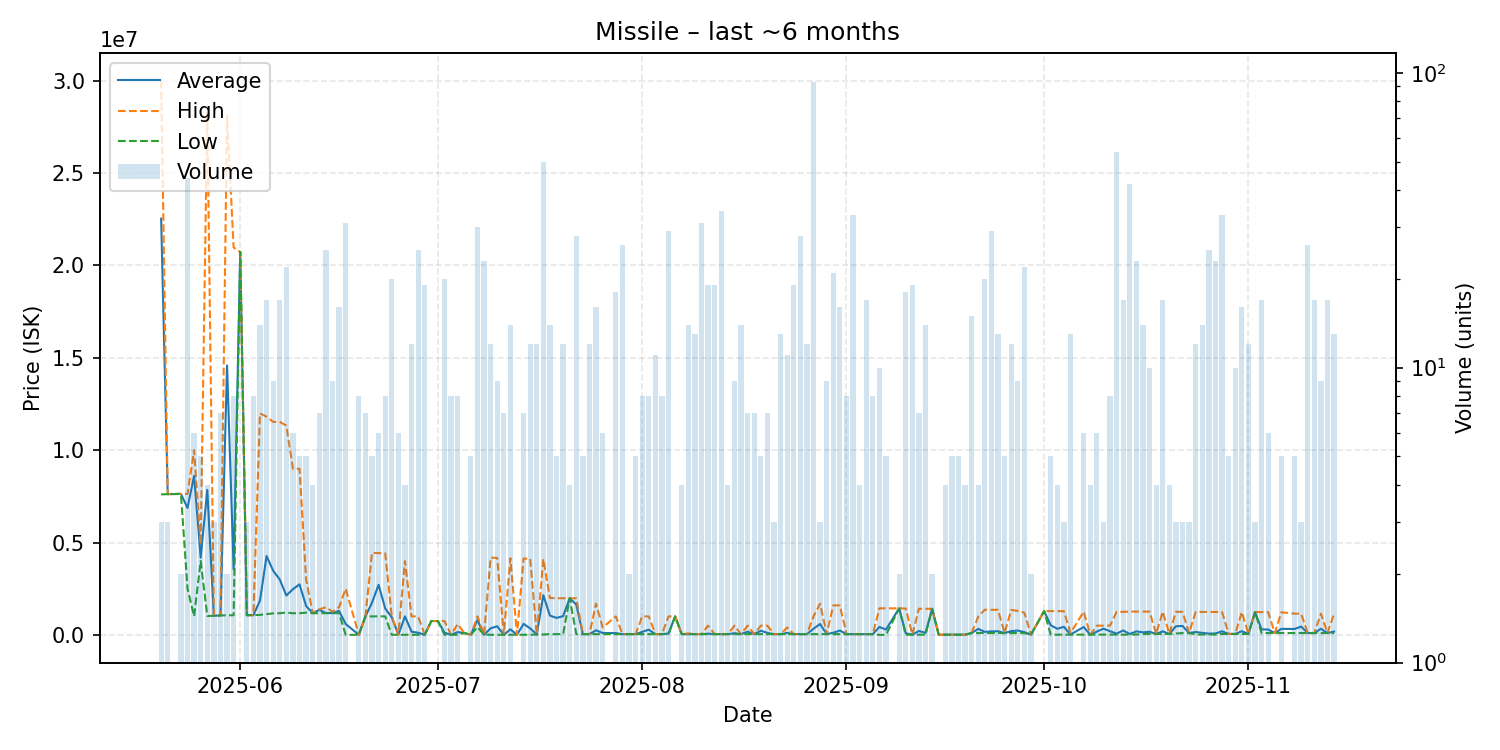

Values plotted in this chart, from the file beside it:
date, average, highest, lowest, order_count, volume
2025-05-20, 22535667, 30000000, 7607000, 2, 3
2025-05-21, 7618667, 7621500, 7613000, 3, 3
2025-05-22, 7625000, 7625000, 7625000, 1, 1
2025-05-23, 7632000, 7632000, 7632000, 2, 2
2025-05-24, 6870886, 7632000, 2505000, 22, 44
2025-05-25, 8614333, 10000000, 1004000, 4, 6
2025-05-26, 4179400, 4900000, 3999500, 4, 5
2025-05-27, 7851000, 28330000, 1025000, 3, 4
2025-05-28, 1034000, 1036000, 1030000, 3, 3
2025-05-29, 1051286, 1053000, 1051000, 2, 7
2025-05-30, 14585500, 28110000, 1061000, 2, 2
2025-05-31, 3549250, 20970000, 1061000, 3, 8
2025-06-01, 20730000, 20730000, 20730000, 1, 1
2025-06-02, 1067000, 1067000, 1067000, 1, 3
2025-06-03, 1068375, 1069000, 1068000, 4, 8
2025-06-04, 1860500, 11990000, 1082000, 5, 14
2025-06-05, 4271118, 11810000, 1122000, 11, 17
2025-06-06, 3470889, 11530000, 1164000, 6, 9
2025-06-07, 2997412, 11530000, 1172000, 10, 17
2025-06-08, 2131455, 11330000, 1209000, 9, 22
2025-06-09, 2474333, 8992000, 1171000, 3, 6
2025-06-10, 2735400, 8990000, 1172000, 3, 5
2025-06-11, 1563200, 3000000, 1204000, 3, 5
2025-06-12, 1173250, 1174000, 1173000, 3, 4
2025-06-13, 1353714, 1376000, 1174000, 3, 7
2025-06-14, 1186280, 1500000, 1173000, 12, 25
2025-06-15, 1181556, 1250000, 1173000, 3, 9
2025-06-16, 1299312, 1500000, 1174000, 5, 16
2025-06-17, 590557, 2500000, 2200, 10, 31
2025-06-19, 4618, 5235, 4001, 3, 8
2025-06-20, 1002429, 1003000, 1001000, 3, 7
2025-06-21, 1740000, 4443000, 1002500, 4, 5
2025-06-22, 2712500, 4423000, 1002000, 5, 6
2025-06-23, 1429625, 4423000, 1002000, 4, 8
2025-06-24, 952062, 1002000, 5236, 4, 20
2025-06-25, 5236, 5236, 5236, 2, 6
2025-06-26, 1002428, 3994000, 5237, 2, 4
2025-06-27, 171005, 999850, 5236, 6, 12
2025-06-28, 116588, 999700, 5236, 7, 25
2025-06-29, 5236, 5237, 5236, 5, 19
2025-06-30, 750000, 750000, 750000, 1, 1
2025-07-01, 750000, 750000, 750000, 1, 1
2025-07-02, 116786, 748900, 5236, 5, 20
2025-07-03, 5238, 5239, 5238, 4, 8
2025-07-04, 150429, 586000, 5239, 4, 8
2025-07-05, 100000, 100000, 100000, 1, 1
2025-07-06, 5239, 5239, 5239, 2, 5
2025-07-07, 809196, 1000000, 423000, 7, 30
2025-07-08, 5245, 5245, 5244, 4, 23
2025-07-09, 352892, 4177000, 5245, 3, 12
2025-07-10, 467886, 4169000, 5247, 2, 9
2025-07-11, 5512, 5525, 5510, 2, 7
2025-07-12, 301494, 4149000, 5531, 5, 14
2025-07-13, 5536, 5536, 5536, 1, 1
2025-07-14, 595538, 4132000, 6127, 4, 7
2025-07-15, 351075, 4122000, 6128, 3, 12
2025-07-16, 20004, 20010, 20000, 3, 12
2025-07-17, 2145254, 4101000, 22010, 16, 50
2025-07-18, 1042597, 1996000, 40150, 8, 14
2025-07-19, 919696, 1984000, 40240, 4, 5
... 113 more rows
